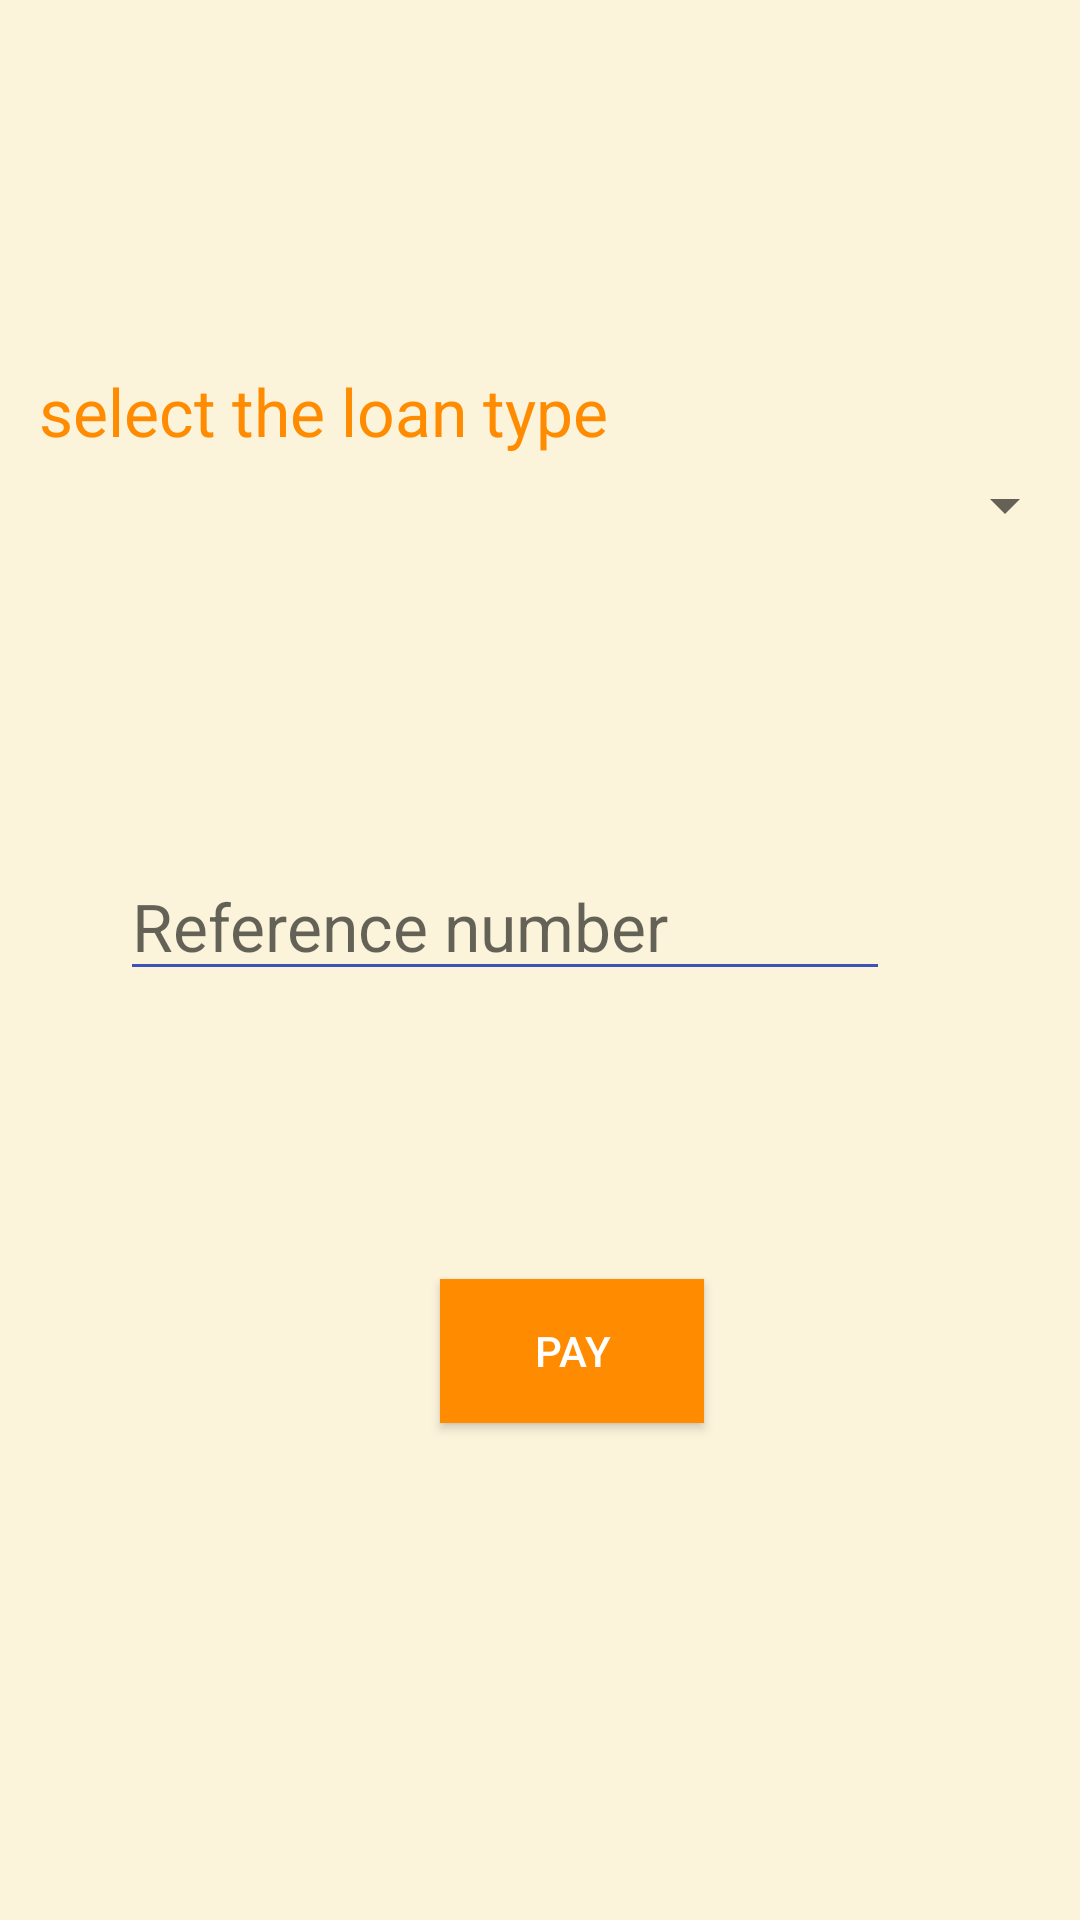

This screen was rendered from an Android layout file. Write that file and the resources it references.
<!-- AndroidManifest.xml: application theme Theme.PocketBank -->
<!-- res/layout/activity_loanpayment.xml -->
<?xml version="1.0" encoding="utf-8"?>
<androidx.constraintlayout.widget.ConstraintLayout xmlns:android="http://schemas.android.com/apk/res/android"
    xmlns:app="http://schemas.android.com/apk/res-auto"
    xmlns:tools="http://schemas.android.com/tools"
    android:layout_width="match_parent"
    android:background="#21ffc107"
    android:layout_height="match_parent"
    tools:context=".loanpayment">
//
    <EditText
        android:id="@+id/editTextTextPersonName6"
        style="@style/Widget.AppCompat.AutoCompleteTextView"
        android:layout_width="wrap_content"
        android:layout_height="wrap_content"
        android:layout_marginStart="40dp"
        android:layout_marginTop="284dp"
        android:backgroundTint="#3F51B5"
        android:ems="10"
        android:inputType="textPersonName"
        android:hint="@string/reference_number"
        android:textAppearance="@style/TextAppearance.AppCompat.Large"
        app:layout_constraintStart_toStartOf="parent"
        app:layout_constraintTop_toTopOf="parent" />

    <Spinner
        android:id="@+id/spinner2"
        android:layout_width="0dp"
        android:layout_height="wrap_content"
        android:layout_marginStart="1dp"
        android:layout_marginTop="158dp"
        android:layout_marginEnd="1dp"
        android:layout_marginBottom="152dp"
        android:spinnerMode="dropdown"
        app:layout_constraintBottom_toBottomOf="@+id/editTextTextPersonName6"
        app:layout_constraintEnd_toEndOf="parent"
        app:layout_constraintStart_toStartOf="parent"
        app:layout_constraintTop_toTopOf="parent" />

    <Button
        android:id="@+id/button12"
        android:layout_width="wrap_content"
        android:layout_height="wrap_content"
        android:layout_marginTop="96dp"
        android:layout_marginEnd="62dp"
        android:background="@color/orange"
        android:textColor="@color/white"
        android:text="@string/Pay"
        app:layout_constraintEnd_toEndOf="@+id/editTextTextPersonName6"
        app:layout_constraintTop_toBottomOf="@+id/editTextTextPersonName6" />

    <TextView
        android:id="@+id/textView29"
        android:textColor="@color/orange"
        android:layout_width="0dp"
        android:layout_height="51dp"
        android:layout_marginStart="13dp"
        android:layout_marginEnd="13dp"
        android:layout_marginBottom="7dp"
        android:text="@string/select_loantype"
        android:textAppearance="@style/TextAppearance.AppCompat.Large"
        app:layout_constraintBottom_toBottomOf="@+id/spinner2"
        app:layout_constraintEnd_toEndOf="parent"
        app:layout_constraintStart_toStartOf="parent" />
</androidx.constraintlayout.widget.ConstraintLayout>
<!-- resources referenced by this layout -->
<resources>
  <color name="orange">#FF8C00</color>
  <color name="white">#FFFFFFFF</color>
  <string name="Pay">PAY</string>
  <string name="reference_number">Reference number</string>
  <string name="select_loantype">select the loan type</string>
  <style name="Theme.PocketBank" parent="Theme.AppCompat.DayNight.NoActionBar">
          
          <item name="colorPrimary">@color/purple_500</item>
          <item name="colorPrimaryVariant">@color/purple_700</item>
          <item name="colorOnPrimary">@color/white</item>
          
          <item name="colorSecondary">@color/teal_200</item>
          <item name="colorSecondaryVariant">@color/teal_700</item>
          <item name="colorOnSecondary">@color/black</item>
          
          <item name="android:statusBarColor" tools:targetApi="l">?attr/colorPrimaryVariant</item>
          
  
  
      </style>
  <color name="purple_500">#FF6200EE</color>
  <color name="purple_700">#FF3700B3</color>
  <color name="teal_200">#FF03DAC5</color>
  <color name="teal_700">#FF018786</color>
  <color name="black">#FF000000</color>
</resources>
